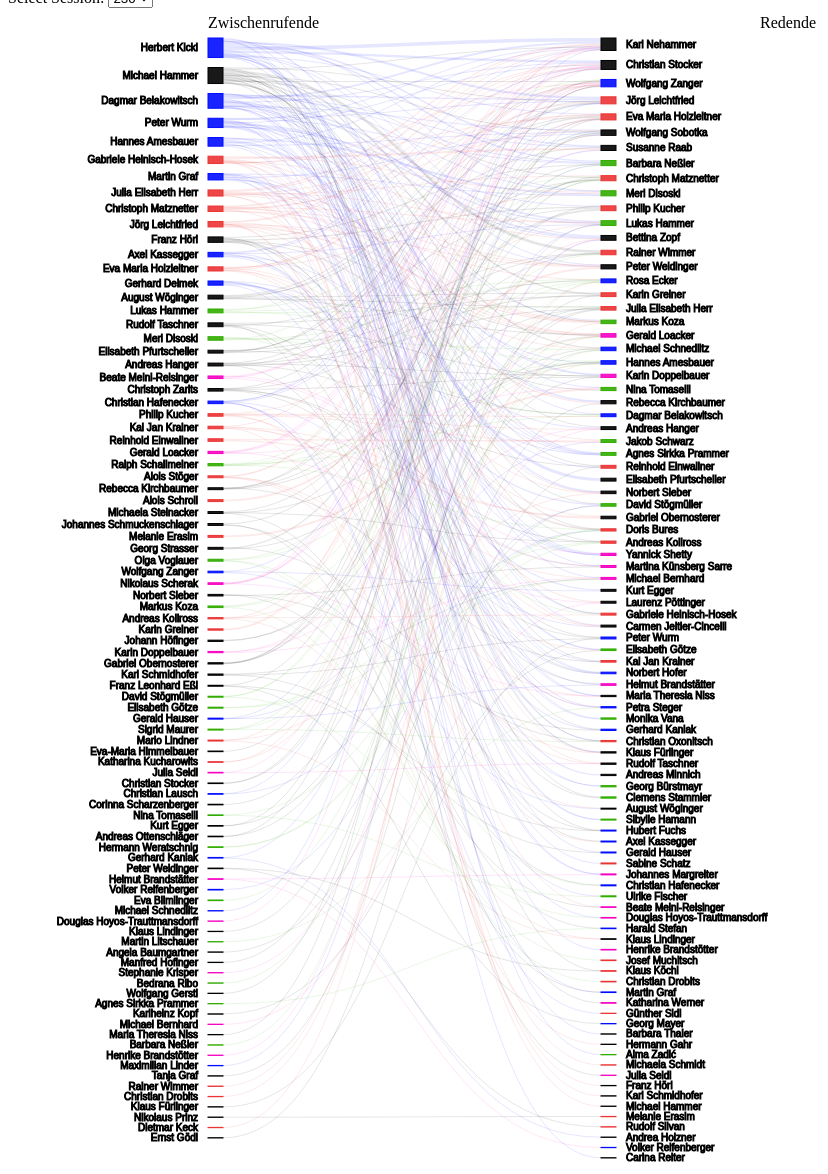
D3 v6 page, settled after 480 driven frames (8 s of simulated time); the page loaded 1 data file(s).


        // Load the JSON file
        d3.json("callouts_structure.json").then(function (graph) {
            const sessionOptions = new Set(graph.interruptions.map(d => d.session));
            const sessionSelect = document.getElementById('sessionSelect');
            sessionOptions.forEach(session => {
                const option = document.createElement('option');
                option.value = session;
                option.innerText = `${session}`;
                sessionSelect.appendChild(option);
            });

            function updateDiagram(selectedSession) {
                let enableInteraction = false;



                // Set the headline based on the selected session
                document.getElementById('headline').textContent = `Zwischenrufe in der Parlamentssitzung ${selectedSession}`;

                console.log("Updating for session:", selectedSession); // Debug log
                const filteredInterruptions = graph.interruptions.filter(d => d.session === parseInt(selectedSession));
                const involvedNodeIds = new Set(filteredInterruptions.flatMap(d => [d.caller, d.speaker]));

                // Aggregate total calls per caller and speaker
                const participantCounts = {}; // Use a single object for both caller and speaker
                filteredInterruptions.forEach(d => {
                    participantCounts[d.caller] = (participantCounts[d.caller] || 0) + 1;
                    participantCounts[d.speaker] = (participantCounts[d.speaker] || 0) + 1;
                });

                // Filter nodes to include only those involved in the selected session's interruptions
                let nodes = graph.nodes.filter(node => involvedNodeIds.has(node.id));

                // Sort nodes based on the total involvement (calls and interruptions)
                nodes.sort((a, b) => (participantCounts[b.id] || 0) - (participantCounts[a.id] || 0));

                // Map the old node IDs to their new indices
                const nodeIdToIndex = new Map(nodes.map((node, index) => [node.id, index]));

                // Initialize an object to hold aggregated interruptions
                const linkAggregates = {};

                // Aggregate interruptions by caller-speaker pairs
                filteredInterruptions.forEach(d => {
                    const key = `${d.caller}-${d.speaker}`;
                    if (!linkAggregates[key]) {
                        linkAggregates[key] = { source: nodeIdToIndex.get(d.caller), target: nodeIdToIndex.get(d.speaker), value: 0 };
                    }
                    linkAggregates[key].value += 1;
                });

                // Convert the aggregates into an array format expected by the Sankey generator
                const links = Object.values(linkAggregates);

                const sankey = d3.sankey()
                    .nodeWidth(15)
                    .nodePadding(10)
                    .extent([[margin.left, margin.top], [width, height]])
                    .nodeSort(null);

                const { nodes: sankeyNodes, links: sankeyLinks } = sankey({
                    nodes: nodes.map(d => ({ ...d })),
                    links
                });

                d3.select("svg").selectAll("*").remove();

                const svg = d3.select("svg");


                svg.append("text")
                    .attr("x", margin.left) // Position it near the left column
                    .attr("y", margin.top - 10) // Position it above the top of the SVG for visibility
                    .text("Zwischenrufende") // The title for the left column
                    .attr("class", "column-title"); // Assign a class for styling

                svg.append("text")
                    .attr("x", width + margin.left) // Position it near the right column, adjust as needed
                    .attr("y", margin.top - 10) // Position it above the top of the SVG for visibility
                    .text("Redende") // The title for the right column
                    .attr("class", "column-title") // Assign a class for styling
                    .attr("text-anchor", "end"); // Ensure the text is right-aligned with the end of the column



                const link = svg.append("g")
                    .selectAll(".link")
                    .data(sankeyLinks)
                    .enter().append("path")
                    .attr("class", "sankey-link")
                    .attr("d", d3.sankeyLinkHorizontal())
                    .style("stroke-width", d => Math.max(1, d.width))
                    .style("stroke", d => {
                        const callerParty = sankeyNodes[d.source.index].party;
                        return partyColors[callerParty];
                    })
                    // Setting the stroke-dasharray equal to the path length
                    .attr("stroke-dasharray", function () {
                        const length = this.getTotalLength();
                        return `${length} ${length}`;
                    })
                    // Setting the stroke-dashoffset to the path length
                    .attr("stroke-dashoffset", function () {
                        return this.getTotalLength();
                    })
                    // Transition to animate the stroke-dashoffset to 0
                    .transition()
                    .duration(2000) // Duration of the animation in milliseconds
                    .ease(d3.easeCubicInOut) // Applying an easing function
                    .attr("stroke-dashoffset", 0)
                    .on("end", () => {
                        enableInteraction = true;
                    });

                const node = svg.append("g")
                    .selectAll(".node")
                    .data(sankeyNodes)
                    .enter().append("g")
                    .attr("class", "sankey-node")

                node.on("mouseover", function (event, d) {
                    if (!enableInteraction) return;

                    // Adjust stroke-opacity for highlight effect and update text for all nodes
                    svg.selectAll(".sankey-node").each(function (otherNode) {
                        let textElement = d3.select(this).select("text.count");
                        if (textElement.empty()) {
                            textElement = d3.select(this).append("text")
                                .attr("class", "count")
                                .attr("x", otherNode.x0 < width / 2 ? otherNode.x1 + 5 : otherNode.x0 - 5)
                                .attr("y", (otherNode.y1 + otherNode.y0) / 2)
                                .attr("dy", "0.35em")
                                .attr("text-anchor", otherNode.x0 < width / 2 ? "start" : "end")
                                .style("fill", "#555") // Choose a color that makes the text visible against your node colors
                                .style("fill", "#000") // Set text color to black
                                .style("stroke", "#fff") // Set text stroke to white
                                .style("stroke-width", "3px") // Set the stroke width (adjust as necessary)
                                .style("paint-order", "stroke"); // Ensure the stroke is painted before the fill, so it doesn't obscure the fill color
                        }

                        // Show counts for interactions
                        if (d.id === otherNode.id) {
                            textElement.text(`${participantCounts[d.id]}`);
                        } else {
                            // For each link, check if it matches the current mouseover node
                            const relatedLink = links.find(link =>
                                (link.source.id === d.id && link.target.id === otherNode.id) ||
                                (link.target.id === d.id && link.source.id === otherNode.id));
                            if (relatedLink) {
                                textElement.text(`${relatedLink.value}`);
                            } else {
                                textElement.text(""); // Clear the text if no direct relationship
                            }
                        }
                    });

                    svg.selectAll(".sankey-link")
                        .transition()
                        .duration(300)
                        .style("stroke-opacity", link => (link.source === d || link.target === d) ? 0.7 : 0.1);
                })
                    .on("mouseout", function () {
                        if (!enableInteraction) return;

                        // Remove the count text on mouseout for all nodes
                        svg.selectAll(".sankey-node").select("text.count").remove();

                        // Reset all links to default low opacity without affecting their visibility
                        svg.selectAll(".sankey-link")
                            .transition()
                            .duration(300)
                            .style("stroke-opacity", 0.1);
                    });



                node.append("rect")
                    .attr("x", d => d.x0)
                    .attr("y", d => d.y0)
                    .attr("height", d => d.y1 - d.y0)
                    .attr("width", sankey.nodeWidth())
                    .style("fill", d => partyColors[d.party])
                    .style("stroke", d => partyColors[d.party])
                    .append("title")
                    .text(d => `${d.name}\n`);

                node.append("text")
                    .attr("x", d => d.x0 < width / 2 ? d.x1 - 25 : d.x0 + 25)
                    .attr("y", d => (d.y1 + d.y0) / 2)
                    .attr("dy", "0.35em")
                    .attr("text-anchor", d => d.x0 < width / 2 ? "end" : "start")
                    .text(d => d.name);
            }

            // Set up the Sankey diagram
            const partyColors = {
                "FPÖ": "#000dff",
                "ÖVP": "#000000",
                "NEOS": "#f702c2",
                "GRÜNE": "#31ad00",
                "SPÖ": "#eb3434",
                "": "#d3d3d3"
            };

            const svgElement = document.querySelector('svg');
                const svgWidth = svgElement.getBoundingClientRect().width;
                const svgHeight = svgElement.getBoundingClientRect().height;
            let margin = { top: 30, right: 200, bottom: 20, left: 200 },
                width = svgWidth - margin.left - margin.right,
                height = svgHeight - margin.top - margin.bottom;



            updateDiagram(sessionSelect.value);

            sessionSelect.addEventListener('change', (e) => updateDiagram(e.target.value));
        });
    

### data: callouts_structure.json
{
 "nodes": [
  {
   "id": "ccc52687",
   "name": "Alois Stöger",
   "party": "SPÖ"
  },
  {
   "id": "ccc35514",
   "name": "Wolfgang Zanger",
   "party": "FPÖ"
  },
  {
   "id": "ccc35520",
   "name": "Herbert Kickl",
   "party": "FPÖ"
  },
  {
   "id": "ccc8177",
   "name": "Gabriele Heinisch-Hosek",
   "party": "SPÖ"
  },
  {
   "id": "ccc14795",
   "name": "August Wöginger",
   "party": "ÖVP"
  },
  {
   "id": "ccc83125",
   "name": "Nikolaus Scherak",
   "party": "NEOS"
  },
  {
   "id": "ccc35468",
   "name": "Dagmar Belakowitsch",
   "party": "FPÖ"
  },
  {
   "id": "ccc14844",
   "name": "Christoph Matznetter",
   "party": "SPÖ"
  },
  "... 421 more items"
 ],
 "interruptions": [
  {
   "caller": "ccc52687",
   "speaker": "sss14795",
   "session": 230,
   "date": "2023-09-20T00:00:00"
  },
  {
   "caller": "ccc35514",
   "speaker": "sss14795",
   "session": 230,
   "date": "2023-09-20T00:00:00"
  },
  {
   "caller": "ccc35514",
   "speaker": "sss14795",
   "session": 230,
   "date": "2023-09-20T00:00:00"
  },
  {
   "caller": "ccc35520",
   "speaker": "sss6486",
   "session": 230,
   "date": "2023-09-20T00:00:00"
  },
  {
   "caller": "ccc35520",
   "speaker": "sss6486",
   "session": 230,
   "date": "2023-09-20T00:00:00"
  },
  {
   "caller": "ccc35520",
   "speaker": "sss6486",
   "session": 230,
   "date": "2023-09-20T00:00:00"
  },
  {
   "caller": "ccc8177",
   "speaker": "sss6486",
   "session": 230,
   "date": "2023-09-20T00:00:00"
  },
  {
   "caller": "ccc14795",
   "speaker": "sss6486",
   "session": 230,
   "date": "2023-09-20T00:00:00"
  },
  "... 23,106 more items"
 ]
}